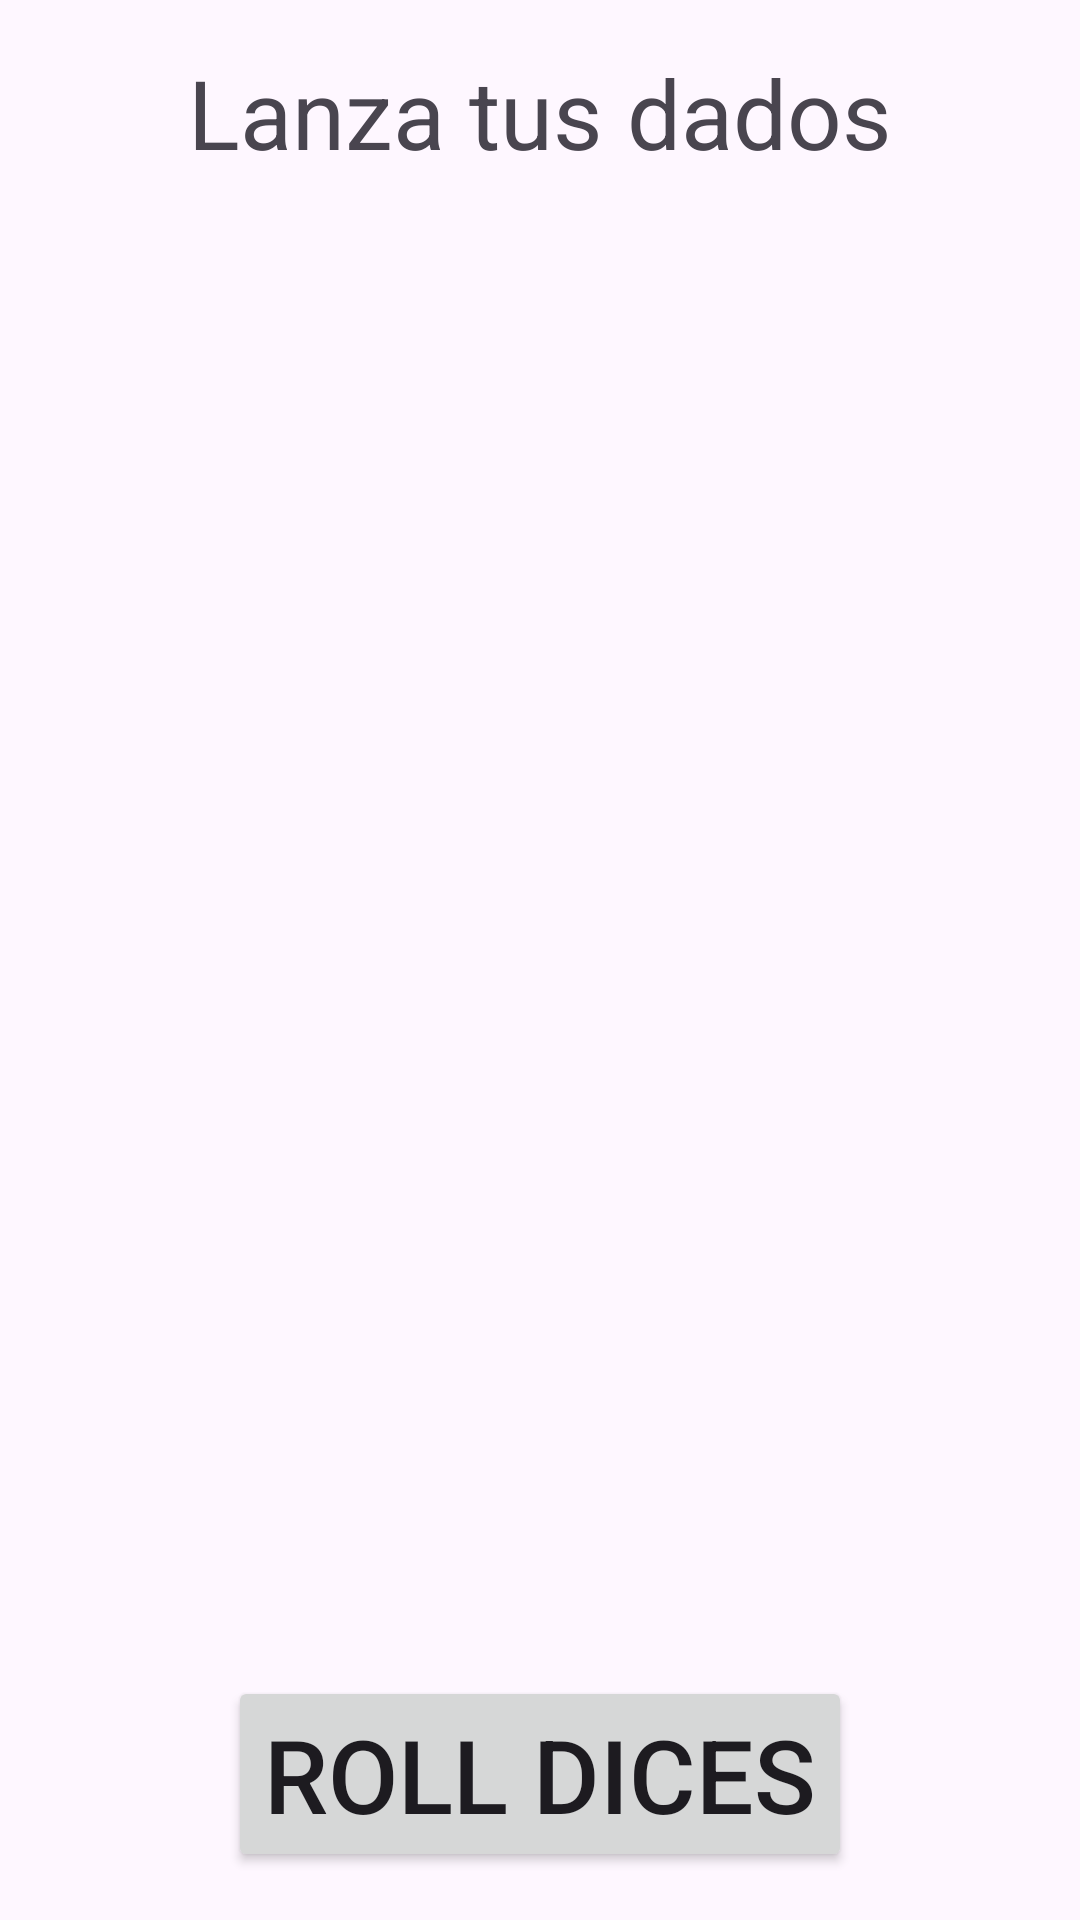

Here is an Android app screen rendered from its layout file. Give the layout XML and the strings, colors and styles it references.
<!-- AndroidManifest.xml: application theme Theme.ViewModelDice -->
<!-- res/layout/activity_main.xml -->
<?xml version="1.0" encoding="utf-8"?>
<androidx.constraintlayout.widget.ConstraintLayout xmlns:android="http://schemas.android.com/apk/res/android"
    xmlns:app="http://schemas.android.com/apk/res-auto"
    xmlns:tools="http://schemas.android.com/tools"
    android:id="@+id/main"
    android:layout_width="match_parent"
    android:layout_height="match_parent"
    tools:context=".MainActivity">

    <TextView
        android:id="@+id/tvRolls"
        android:layout_width="wrap_content"
        android:layout_height="wrap_content"
        android:layout_marginTop="32dp"
        android:textSize="32sp"
        app:layout_constraintEnd_toEndOf="parent"
        app:layout_constraintStart_toStartOf="parent"
        app:layout_constraintTop_toBottomOf="@+id/ivDiceOne"
        tools:text="Intentos: 0" />

    <Button
        android:id="@+id/btnRollDice"
        android:layout_width="wrap_content"
        android:layout_height="wrap_content"
        android:layout_marginBottom="16dp"
        android:text="@string/roll_dices"
        android:textSize="34sp"
        app:layout_constraintBottom_toBottomOf="parent"
        app:layout_constraintEnd_toEndOf="parent"
        app:layout_constraintStart_toStartOf="parent" />

    <ImageView
        android:id="@+id/ivDiceOne"
        android:layout_width="128dp"
        android:layout_height="128dp"
        android:layout_marginTop="32dp"
        app:layout_constraintEnd_toStartOf="@+id/glVerticalHalf"
        app:layout_constraintStart_toStartOf="parent"
        app:layout_constraintTop_toBottomOf="@+id/tvAppTitle"
        app:srcCompat="@drawable/dice_one" />

    <ImageView
        android:id="@+id/ivDiceTwo"
        android:layout_width="128dp"
        android:layout_height="128dp"
        app:layout_constraintEnd_toEndOf="parent"
        app:layout_constraintStart_toStartOf="@+id/glVerticalHalf"
        app:layout_constraintTop_toTopOf="@+id/ivDiceOne"
        app:srcCompat="@drawable/dice_one" />

    <androidx.constraintlayout.widget.Guideline
        android:id="@+id/glVerticalHalf"
        app:layout_constraintGuide_percent="0.5"
        android:layout_width="wrap_content"
        android:layout_height="wrap_content"
        android:orientation="vertical" />

    <TextView
        android:id="@+id/tvAppTitle"
        android:layout_width="wrap_content"
        android:layout_height="wrap_content"
        android:layout_marginTop="16dp"
        android:text="@string/throw_your_dices"
        android:textSize="32sp"
        app:layout_constraintEnd_toEndOf="parent"
        app:layout_constraintStart_toStartOf="parent"
        app:layout_constraintTop_toTopOf="parent" />

    <ImageView
        android:id="@+id/ivDicesAreEqual"
        android:layout_width="128dp"
        android:layout_height="128dp"
        app:layout_constraintBottom_toTopOf="@+id/btnRollDice"
        app:layout_constraintEnd_toEndOf="parent"
        app:layout_constraintStart_toStartOf="parent"
        app:layout_constraintTop_toBottomOf="@+id/tvRolls"
        tools:srcCompat="@drawable/ic_check"
        tools:tint="@color/green" />

</androidx.constraintlayout.widget.ConstraintLayout>
<!-- resources referenced by this layout -->
<resources>
  <color name="green">#4CAF50</color>
  <string name="roll_dices">Roll Dices</string>
  <string name="throw_your_dices">Lanza tus dados</string>
  <style name="Theme.ViewModelDice" parent="Base.Theme.ViewModelDice" />
  <style name="Base.Theme.ViewModelDice" parent="Theme.Material3.DayNight.NoActionBar">
          
          
      </style>
</resources>
